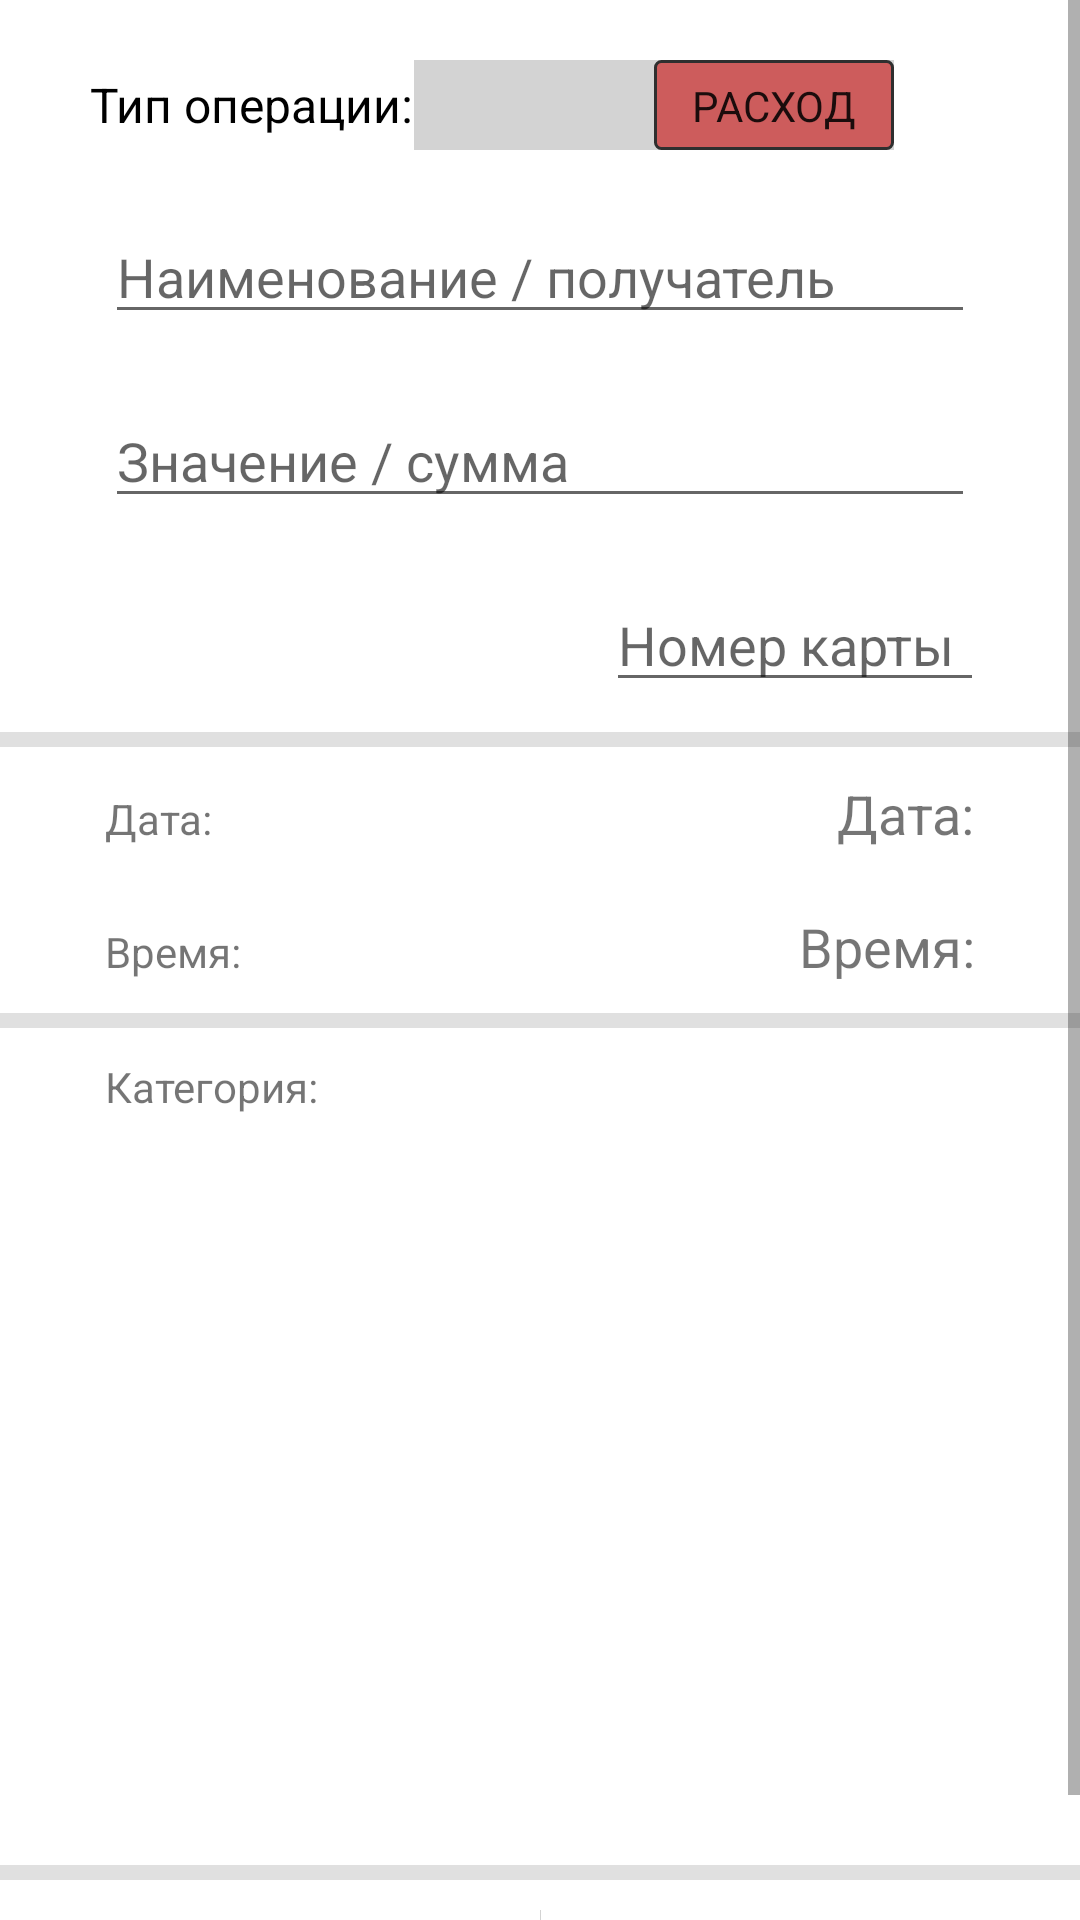

Layout XML and referenced resources for this Android screen:
<!-- AndroidManifest.xml: application theme Theme.FinanceShield -->
<!-- res/layout/activity_transaction.xml -->
<?xml version="1.0" encoding="utf-8"?>
    <ScrollView
        xmlns:android="http://schemas.android.com/apk/res/android"
        xmlns:app="http://schemas.android.com/apk/res-auto"
        xmlns:tools="http://schemas.android.com/tools"
        android:layout_width="match_parent"
        android:layout_height="match_parent">


        <androidx.constraintlayout.widget.ConstraintLayout
            android:layout_width="match_parent"
            android:layout_height="wrap_content">

            <Switch
                android:id="@+id/transaction_sExpense"
                android:layout_width="wrap_content"
                android:layout_height="wrap_content"
                android:layout_marginTop="20dp"
                android:layout_marginStart="30dp"
                android:checked="true"
                android:showText="true"
                android:splitTrack="false"
                android:text="@string/TA_type_of_operation"
                android:textOff="@string/TA_income"
                android:textOn="@string/TA_expense"
                android:textSize="16sp"
                android:thumb="@drawable/switch_thumb"
                android:track="@drawable/switch_track"
                app:layout_constraintStart_toStartOf="parent"
                app:layout_constraintTop_toTopOf="parent"
                tools:ignore="TouchTargetSizeCheck,UseSwitchCompatOrMaterialXml" />

            <ImageView
                android:id="@+id/transaction_ivDelete"
                android:layout_width="40dp"
                android:layout_height="40dp"
                android:src="@drawable/ic_ui_delete"
                android:layout_marginTop="15dp"
                android:layout_marginEnd="20dp"
                app:layout_constraintTop_toTopOf="parent"
                app:layout_constraintEnd_toEndOf="parent"
                android:contentDescription="@string/btn_delete" />

            <EditText
                android:id="@+id/transaction_etTitle"
                android:layout_width="match_parent"
                android:layout_height="wrap_content"
                android:layout_marginTop="20dp"
                android:layout_marginHorizontal="35dp"
                android:hint="@string/TA_title_payee"
                android:inputType="text"
                app:layout_constraintStart_toStartOf="parent"
                app:layout_constraintTop_toBottomOf="@+id/transaction_sExpense"
                android:autofillHints="" />

            <EditText
                android:id="@+id/transaction_etValue"
                android:layout_width="match_parent"
                android:layout_height="wrap_content"
                android:layout_marginTop="20dp"
                android:layout_marginHorizontal="35dp"
                android:inputType="numberDecimal"
                android:hint="@string/TA_value"
                app:layout_constraintTop_toBottomOf="@id/transaction_etTitle"
                android:autofillHints="" />

            <EditText
                android:id="@+id/transaction_etCard"
                android:layout_width="wrap_content"
                android:layout_height="wrap_content"
                android:layout_marginTop="20dp"
                android:layout_marginEnd="32dp"
                android:ems="6"
                android:hint="@string/TA_card_no"
                android:inputType="number"
                app:layout_constraintEnd_toEndOf="parent"
                app:layout_constraintTop_toBottomOf="@id/transaction_etValue"
                android:autofillHints="" />

            <View
                android:id="@+id/transaction_divider1"
                android:layout_width="match_parent"
                android:layout_height="5dp"
                android:layout_marginTop="10dp"
                app:layout_constraintTop_toBottomOf="@id/transaction_etCard"
                android:background="?android:attr/listDivider" />

            <TextView
                android:layout_width="wrap_content"
                android:layout_height="wrap_content"
                android:text="@string/TA_date"
                app:layout_constraintLeft_toLeftOf="@id/transaction_etTitle"
                app:layout_constraintBaseline_toBaselineOf="@id/transaction_tvDate" />

            <TextView
                android:id="@+id/transaction_tvDate"
                android:layout_width="wrap_content"
                android:layout_height="wrap_content"
                android:layout_marginTop="10dp"
                android:text="@string/TA_date"
                android:textSize="18sp"
                app:layout_constraintRight_toRightOf="@id/transaction_etTitle"
                app:layout_constraintTop_toBottomOf="@id/transaction_divider1" />

            <TextView
                android:layout_width="wrap_content"
                android:layout_height="wrap_content"
                app:layout_constraintLeft_toLeftOf="@id/transaction_etTitle"
                app:layout_constraintBaseline_toBaselineOf="@id/transaction_tvTime"
                android:text="@string/TA_time" />

            <TextView
                android:id="@+id/transaction_tvTime"
                android:layout_width="wrap_content"
                android:layout_height="wrap_content"
                android:layout_marginTop="20dp"
                android:text="@string/TA_time"
                android:textSize="18sp"
                app:layout_constraintTop_toBottomOf="@id/transaction_tvDate"
                app:layout_constraintRight_toRightOf="@id/transaction_etTitle" />

            <View
                android:id="@+id/transaction_divider2"
                android:layout_width="match_parent"
                android:layout_height="5dp"
                android:layout_marginTop="10dp"
                app:layout_constraintTop_toBottomOf="@id/transaction_tvTime"
                android:background="?android:attr/listDivider" />

            <TextView
                android:id="@+id/transaction_tvCategory"
                android:layout_width="wrap_content"
                android:layout_height="wrap_content"
                android:layout_marginTop="10dp"
                app:layout_constraintLeft_toLeftOf="@id/transaction_etTitle"
                app:layout_constraintTop_toBottomOf="@id/transaction_divider2"
                android:text="@string/TA_category" />

            <TextView
                android:id="@+id/transaction_tvSelectedCategory"
                android:layout_width="wrap_content"
                android:layout_height="wrap_content"
                android:text=""
                android:layout_marginStart="30dp"
                app:layout_constraintStart_toEndOf="@id/transaction_tvCategory"
                app:layout_constraintBaseline_toBaselineOf="@id/transaction_tvCategory"
                />

            <androidx.recyclerview.widget.RecyclerView
                android:id="@+id/transaction_rvCategoriesGrid"
                android:layout_width="match_parent"
                android:layout_height="230dp"
                android:layout_marginHorizontal="15dp"
                android:layout_marginTop="10dp"
                android:scrollbars="vertical"
                android:fadeScrollbars="false"
                app:layout_constraintTop_toBottomOf="@id/transaction_tvCategory"/>

            <View
                android:id="@+id/transaction_divider3"
                android:layout_width="match_parent"
                android:layout_height="5dp"
                android:layout_marginTop="10dp"
                app:layout_constraintTop_toBottomOf="@id/transaction_rvCategoriesGrid"
                android:background="?android:attr/listDivider" />

            <Button
                android:id="@+id/transaction_btn_ok"
                android:layout_width="wrap_content"
                android:layout_height="wrap_content"
                android:layout_marginTop="10dp"
                android:text="@string/btn_ok"
                app:layout_constraintEnd_toStartOf="@+id/transaction_centerPoint"
                app:layout_constraintStart_toStartOf="parent"
                app:layout_constraintTop_toBottomOf="@id/transaction_divider3" />

            <View
                android:id="@+id/transaction_centerPoint"
                android:layout_width="0.1dp"
                android:layout_height="40dp"
                android:background="@color/light_grey"
                app:layout_constraintTop_toTopOf="@id/transaction_btn_ok"
                app:layout_constraintEnd_toEndOf="parent"
                app:layout_constraintStart_toStartOf="parent" />

            <Button
                android:id="@+id/transaction_btnCancel"
                android:layout_width="wrap_content"
                android:layout_height="wrap_content"
                android:text="@string/btn_cancel"
                app:layout_constraintBaseline_toBaselineOf="@id/transaction_btn_ok"
                app:layout_constraintEnd_toEndOf="parent"
                app:layout_constraintStart_toEndOf="@+id/transaction_centerPoint" />

        </androidx.constraintlayout.widget.ConstraintLayout>
    </ScrollView>
<!-- resources referenced by this layout -->
<resources>
  <color name="light_grey">#D3D3D3</color>
  <!-- drawable switch_thumb (drawable) -->
  <?xml version="1.0" encoding="utf-8"?>
  <selector xmlns:android="http://schemas.android.com/apk/res/android">
      <item android:state_checked="true">
          <shape android:shape="rectangle">
              <corners android:radius="2dp" />
              <solid android:color="@color/indian_red"/>
              <size android:width="80dp" android:height="30dp" />
              <stroke android:width="1dp" android:color="@color/light_black" />
          </shape>
      </item>
      <item android:state_checked="false">
          <shape android:shape="rectangle">
              <corners android:radius="2dp" />
              <solid android:color="@color/income"/>
              <size android:width="80dp" android:height="30dp" />
              <stroke android:width="1dp" android:color="@color/light_black" />
          </shape>
      </item>
  </selector>
  <!-- drawable switch_track (drawable) -->
  <?xml version="1.0" encoding="utf-8"?>
  <selector xmlns:android="http://schemas.android.com/apk/res/android">
  
      <item android:state_checked="false">
          <shape android:shape="rectangle">
              <solid android:color="@color/light_grey"/>
          </shape>
      </item>
  
      <item android:state_checked="true">
          <shape android:shape="rectangle">
              <solid android:color="@color/light_grey"/>
          </shape>
      </item>
  
  </selector>
  <string name="TA_card_no">Номер карты</string>
  <string name="TA_category">Категория:</string>
  <string name="TA_date">Дата:</string>
  <string name="TA_expense">Расход</string>
  <string name="TA_income">Доход</string>
  <string name="TA_time">Время:</string>
  <string name="TA_title_payee">Наименование / получатель</string>
  <string name="TA_type_of_operation">Тип операции: </string>
  <string name="TA_value">Значение / сумма</string>
  <string name="btn_cancel">Отмена</string>
  <string name="btn_delete">Удалить</string>
  <string name="btn_ok">OK</string>
  <style name="Theme.FinanceShield" parent="Theme.MaterialComponents.DayNight.NoActionBar">
          
          <item name="colorPrimary">@color/medium_blue</item>
          <item name="colorPrimaryVariant">@color/blue</item>
          <item name="colorOnPrimary">@color/white</item>
          
          <item name="colorSecondary">@color/teal_200</item>
          <item name="colorSecondaryVariant">@color/teal_700</item>
          <item name="colorOnSecondary">@color/black</item>
          
          <item name="android:statusBarColor">?attr/colorPrimaryVariant</item>
          
      </style>
  <color name="indian_red">#CD5C5C</color>
  <color name="light_black">#2F2F2F</color>
  <color name="income">#30d5c8</color>
  <color name="medium_blue">#0000CD</color>
  <color name="blue">#0000FF</color>
  <color name="white">#FFFFFFFF</color>
  <color name="teal_200">#FF03DAC5</color>
  <color name="teal_700">#FF018786</color>
  <color name="black">#FF000000</color>
</resources>
